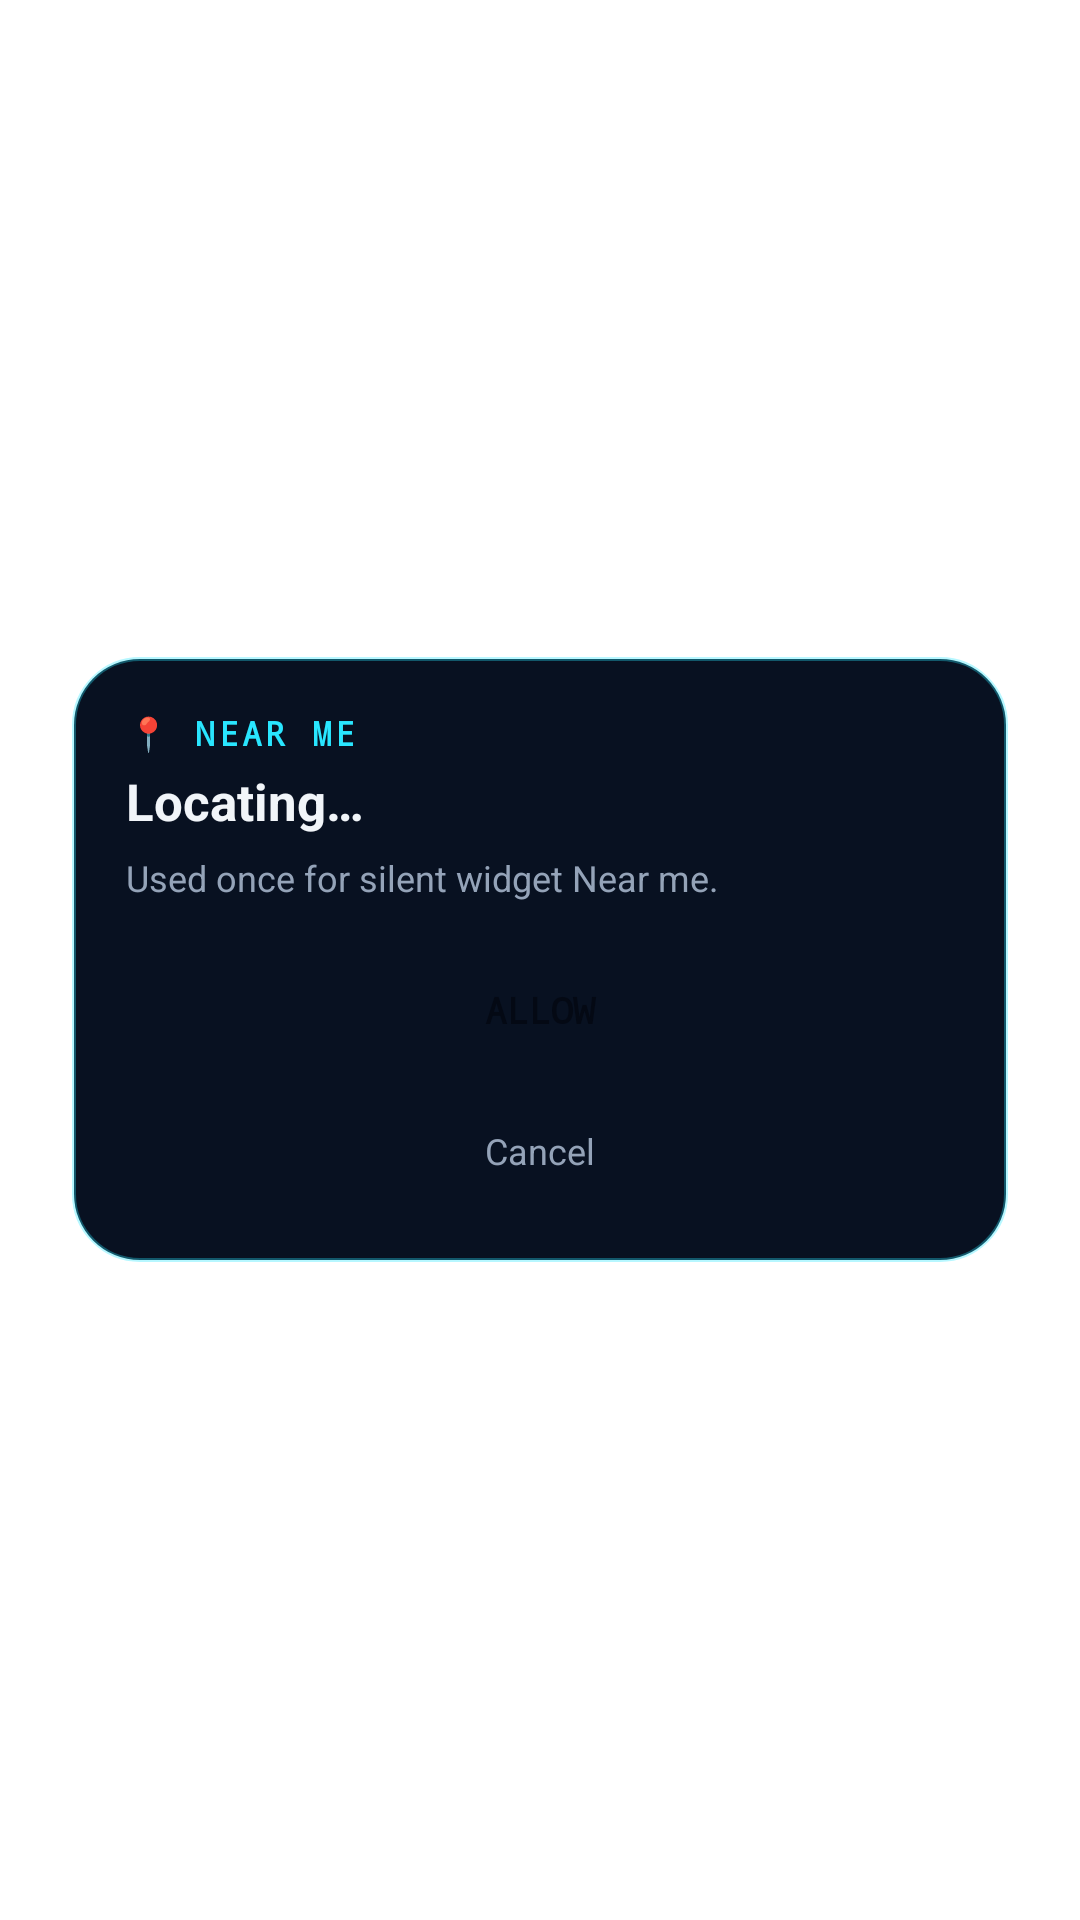

Produce the Android XML layout that renders to this screen, including the resource entries it uses.
<!-- AndroidManifest.xml: activity theme Theme.TRadar.Dialog -->
<!-- res/layout/activity_widget_location.xml -->
<?xml version="1.0" encoding="utf-8"?>
<FrameLayout xmlns:android="http://schemas.android.com/apk/res/android"
    android:id="@+id/loc_backdrop"
    android:layout_width="match_parent"
    android:layout_height="match_parent"
    android:background="@android:color/transparent"
    android:padding="24dp">

    <LinearLayout
        android:layout_width="match_parent"
        android:layout_height="wrap_content"
        android:layout_gravity="center"
        android:background="@drawable/dialog_card_bg"
        android:clickable="true"
        android:focusable="true"
        android:orientation="vertical"
        android:padding="18dp">

        <TextView
            android:layout_width="wrap_content"
            android:layout_height="wrap_content"
            android:fontFamily="monospace"
            android:letterSpacing="0.1"
            android:text="📍 NEAR ME"
            android:textColor="@color/cyan_accent"
            android:textSize="11sp"
            android:textStyle="bold" />

        <TextView
            android:id="@+id/loc_title"
            android:layout_width="match_parent"
            android:layout_height="wrap_content"
            android:layout_marginTop="4dp"
            android:text="Locating…"
            android:textColor="@color/text_primary"
            android:textSize="17sp"
            android:textStyle="bold" />

        <TextView
            android:id="@+id/loc_body"
            android:layout_width="match_parent"
            android:layout_height="wrap_content"
            android:layout_marginTop="6dp"
            android:text="Used once for silent widget Near me."
            android:textColor="@color/text_secondary"
            android:textSize="12sp" />

        <ProgressBar
            android:id="@+id/loc_spinner"
            style="?android:attr/progressBarStyle"
            android:layout_width="32dp"
            android:layout_height="32dp"
            android:layout_gravity="center_horizontal"
            android:layout_marginTop="14dp"
            android:indeterminateTint="@color/cyan_accent"
            android:visibility="gone" />

        <TextView
            android:id="@+id/loc_primary_btn"
            android:layout_width="match_parent"
            android:layout_height="44dp"
            android:layout_marginTop="14dp"
            android:background="@drawable/btn_primary_bg"
            android:fontFamily="monospace"
            android:gravity="center"
            android:text="ALLOW"
            android:textColor="@color/bg_dark"
            android:textSize="12sp"
            android:textStyle="bold" />

        <TextView
            android:id="@+id/loc_cancel_btn"
            android:layout_width="match_parent"
            android:layout_height="38dp"
            android:layout_marginTop="6dp"
            android:gravity="center"
            android:text="Cancel"
            android:textColor="@color/text_secondary"
            android:textSize="12sp" />
    </LinearLayout>

</FrameLayout>
<!-- resources referenced by this layout -->
<resources>
  <color name="bg_dark">#040914</color>
  <color name="cyan_accent">#29E6FF</color>
  <color name="text_primary">#F1F5F9</color>
  <color name="text_secondary">#94A3B8</color>
  <!-- drawable dialog_card_bg (drawable) -->
  <?xml version="1.0" encoding="utf-8"?>
  <shape xmlns:android="http://schemas.android.com/apk/res/android"
      android:shape="rectangle">
      <solid android:color="#081121" />
      <stroke android:width="1.2dp" android:color="#5529E6FF" />
      <corners android:radius="22dp" />
  </shape>
  <style name="Theme.TRadar.Dialog" parent="Theme.AppCompat.DayNight.NoActionBar">
          <item name="colorAccent">@color/cyan_accent</item>
          <item name="android:windowIsTranslucent">true</item>
          <item name="android:windowBackground">@android:color/transparent</item>
          <item name="android:backgroundDimEnabled">true</item>
          <item name="android:backgroundDimAmount">0.55</item>
          <item name="android:windowAnimationStyle">@android:style/Animation.Dialog</item>
      </style>
</resources>
